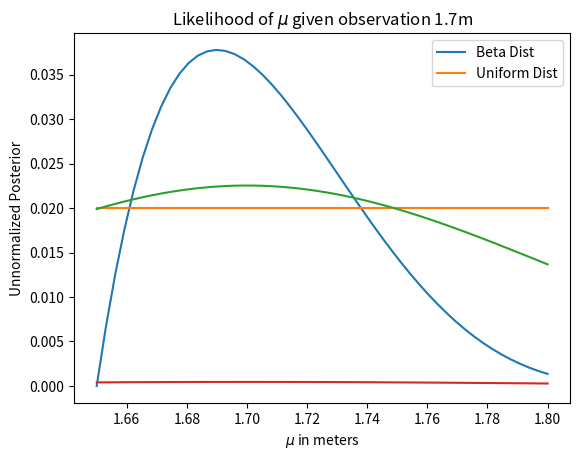

Reproduce this figure in Python.
# -*- coding: utf-8 -*-
"""
Created on Sun Mar  9 19:18:50 2025

[redacted]
"""

import scipy.stats as sts
import numpy as np
import matplotlib.pyplot as plt

mu = np.linspace(1.65, 1.8, num = 50)
test = np.linspace(0,2)
uniform_dist = sts.uniform.pdf(mu) + 1 #sneaky advanced note: I'm using the uniform distribution for clarity,
                                       #but we can also make the beta distribution look completely flat by tweaking alpha and beta!
uniform_dist = uniform_dist/uniform_dist.sum() #Normalizing the distribution to make the probability densities sum into 1
beta_dist = sts.beta.pdf(mu, 2, 5, loc = 1.65, scale = 0.2)
beta_dist = beta_dist/beta_dist.sum()
plt.plot(mu, beta_dist, label = 'Beta Dist')   
plt.plot(mu, uniform_dist, label = 'Uniform Dist')
plt.xlabel("Value of $\mu$ in meters")    
plt.ylabel("Probability density")   
plt.legend()                 
plt.show()



# -*- coding: utf-8 -*-
"""
Created on Sun Mar  9 19:51:49 2025

[redacted]
"""

def likelihood_func(datum, mu) :
    likelihood_out = sts.norm.pdf(datum, mu, scale = 0.1) #Note that mu here is an array of values, so the output is also an array!
    return likelihood_out/likelihood_out.sum()

likelihood_out = likelihood_func(1.7, mu)

plt.plot(mu, likelihood_out)
plt.title("Likelihood of $\mu$ given observation 1.7m")
plt.ylabel("Probability Density/Likelihood")
plt.xlabel("Value of $\mu$")
plt.show()



import scipy as sp

unnormalized_posterior = likelihood_out * uniform_dist
plt.plot(mu, unnormalized_posterior)
plt.xlabel("$\mu$ in meters")
plt.ylabel("Unnormalized Posterior")
plt.show()